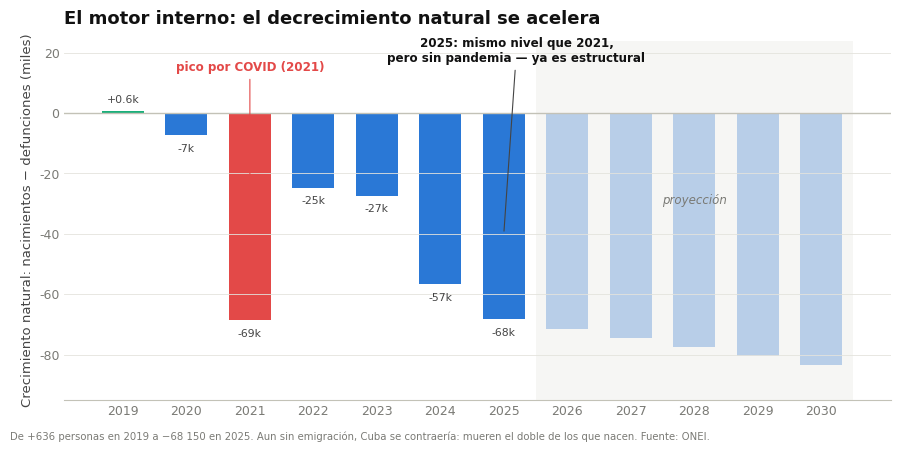

Source code (Python): (Note: this script raises an exception after producing the figure.)
# -*- coding: utf-8 -*-
import numpy as np, matplotlib as mpl, matplotlib.pyplot as plt

SURF="#ffffff"; INK="#111111"; INK2="#444444"; MUTED="#7a7a75"; GRID="#e4e3dd"; BASE="#c3c2b7"
S1,S2,S3="#2a78d6","#eb6834","#1baf7a"; S4="#eda100"; RED="#e34948"; VIO="#7a3fb0"
mpl.rcParams.update({"font.family":"DejaVu Sans","text.color":INK,"axes.edgecolor":BASE,
 "axes.labelcolor":INK2,"axes.linewidth":0.8,"xtick.color":MUTED,"ytick.color":MUTED,
 "xtick.labelsize":9,"ytick.labelsize":9,"figure.facecolor":SURF,"axes.facecolor":SURF,"savefig.facecolor":SURF})
def style(ax):
    for s in ("top","right","left"): ax.spines[s].set_visible(False)
    ax.grid(axis="y",color=GRID,lw=0.6); ax.tick_params(length=0)

# ===== Fig A: motor interno - decrecimiento natural acelerándose =====
obs={2019:636,2020:-7401,2021:-68549,2022:-24705,2023:-27354,2024:-56724,2025:-68150}
proj={2026:-71350,2027:-74471,2028:-77516,2029:-80489,2030:-83392}
fig,ax=plt.subplots(figsize=(9.0,4.5),dpi=200); style(ax)
xs=list(obs); vs=[obs[y]/1000 for y in xs]
ax.bar(xs,vs,color=[S3 if v>0 else (RED if y in(2021,) else S1) for y,v in zip(xs,[obs[y] for y in xs])],width=0.66)
px=list(proj); pv=[proj[y]/1000 for y in px]
ax.bar(px,pv,color=S1,width=0.66,alpha=0.42)
ax.axhline(0,color=BASE,lw=1)
ax.annotate("pico por COVID (2021)",xy=(2021,-34),xytext=(2021,14),textcoords="data",fontsize=8.6,color=RED,ha="center",
            fontweight="bold",arrowprops=dict(arrowstyle="-",color=RED,lw=0.8))
ax.annotate("2025: mismo nivel que 2021,\npero sin pandemia — ya es estructural",xy=(2025,-40),xytext=(2025.2,17),
            textcoords="data",fontsize=8.6,color=INK,ha="center",fontweight="bold",
            arrowprops=dict(arrowstyle="-",color=INK2,lw=0.8))
ax.annotate("proyección",(2028,-30),textcoords="data",fontsize=8.5,color=MUTED,ha="center",style="italic")
ax.axvspan(2025.5,2030.5,color=GRID,alpha=0.3,lw=0)
for y in xs:
    ax.annotate(f"{obs[y]/1000:+.0f}k" if abs(obs[y])>1500 else "+0.6k",(y,obs[y]/1000),
                xytext=(0,-12 if obs[y]<0 else 6),textcoords="offset points",ha="center",fontsize=7.8,color=INK2)
ax.set_xticks(list(xs)+list(px)); ax.set_ylim(-95,24)
ax.set_ylabel("Crecimiento natural: nacimientos − defunciones (miles)",fontsize=9.5)
ax.set_title("El motor interno: el decrecimiento natural se acelera",fontsize=13,fontweight="bold",loc="left",color=INK,pad=12)
fig.text(0.005,0.012,"De +636 personas en 2019 a −68 150 en 2025. Aun sin emigración, Cuba se contraería: mueren el doble de los que nacen. Fuente: ONEI.",fontsize=7.3,color=MUTED)
fig.tight_layout(rect=(0,0.03,1,1)); fig.savefig("/home/claude/ms_natural.png",bbox_inches="tight"); plt.close(fig)

# ===== Fig B: envejecimiento con proyección oficial a 2035 =====
struct={2000:(20.5,14.7),2005:(19.0,15.7),2010:(17.3,17.8),2015:(16.5,19.4),2019:(16.0,20.4),
        2020:(15.7,21.3),2021:(15.7,21.6),2022:(15.6,22.3)}
projs={2025:(15.1,25.0),2030:(13.8,29.4),2035:(12.8,33.1)}
yrs=sorted(struct); y014=[struct[y][0] for y in yrs]; y60=[struct[y][1] for y in yrs]
pyr=[2022]+sorted(projs); p014=[struct[2022][0]]+[projs[y][0] for y in sorted(projs)]; p60=[struct[2022][1]]+[projs[y][1] for y in sorted(projs)]
fig,ax=plt.subplots(figsize=(9.0,4.6),dpi=200); style(ax)
ax.axvspan(2022,2035.5,color=GRID,alpha=0.3,lw=0)
ax.plot(yrs,y60,color=S2,lw=2.4,marker="o",ms=5); ax.plot(pyr,p60,color=S2,lw=2.2,ls=(0,(4,2)))
ax.plot(yrs,y014,color=S1,lw=2.4,marker="o",ms=5); ax.plot(pyr,p014,color=S1,lw=2.2,ls=(0,(4,2)))
ax.annotate("60 años y más",(2000,15.5),color=S2,fontsize=10,fontweight="bold",va="top")
ax.annotate("33.1%\n(2035)",(2035,33.1),color=S2,fontsize=9,fontweight="bold",ha="right",va="bottom")
ax.annotate("0–14 años",(2000,22.5),color=S1,fontsize=10,fontweight="bold")
ax.annotate("12.8%\n(2035)",(2035,12.8),color=S1,fontsize=9,fontweight="bold",ha="right",va="top")
ax.annotate("proyección oficial ONEI",(2028.5,20),color=MUTED,fontsize=8.5,ha="center",style="italic")
ax.annotate("un tercio del país\nmayor de 60 en 2035",(2032,30),color=INK2,fontsize=8.3,ha="center")
ax.set_xlim(1999,2036); ax.set_ylim(10,35); ax.set_ylabel("% de la población",fontsize=10)
ax.set_title("Implosión desde dentro: la estructura por edades, 2000–2035",fontsize=12.5,fontweight="bold",loc="left",color=INK,pad=12)
fig.text(0.005,0.012,"La proyección oficial a 2035 ya se queda corta: la ONEI reportó 26.7% de 60+ a fin de 2025, por encima del 25% proyectado. Fuente: ONEI (tabla 3.12).",fontsize=7.1,color=MUTED)
fig.tight_layout(rect=(0,0.03,1,1)); fig.savefig("/home/claude/ms_aging.png",bbox_inches="tight"); plt.close(fig)

# ===== Fig C: esperanza de vida oficial (declive) + independiente =====
tri=[("2001–03",2002,76.997),("2005–07",2006,77.97),("2011–13",2012,78.45),("2014–16",2015,78.068),("2018–20",2019,77.70)]
fig,ax=plt.subplots(figsize=(9.0,4.2),dpi=200); style(ax)
tx=[t[1] for t in tri]; tv=[t[2] for t in tri]
ax.plot(tx,tv,color=S1,lw=2.4,marker="o",ms=6,zorder=4)
ax.plot([2019,2021],[77.70,71.25],color=RED,lw=2,ls=(0,(3,2)),marker="D",ms=7,zorder=5)
ax.annotate("máximo oficial\n78.45 (2011–13)",(2012,78.45),xytext=(0,8),textcoords="offset points",ha="center",fontsize=8.5,color=S1,fontweight="bold")
ax.annotate("77.70\n(2018–20)",(2019,77.70),xytext=(6,-4),textcoords="offset points",ha="left",fontsize=8.5,color=S1)
ax.annotate("71.25 (2021)\nestimación independiente\n(Albizu-Campos)",(2021,71.25),xytext=(-8,4),textcoords="offset points",ha="right",fontsize=8.5,color=RED,fontweight="bold")
ax.set_xlim(2000,2023); ax.set_ylim(70,79.5); ax.set_ylabel("Esperanza de vida al nacer (años)",fontsize=10)
ax.set_title("La esperanza de vida ya caía en los datos oficiales",fontsize=12.5,fontweight="bold",loc="left",color=INK,pad=12)
fig.text(0.005,0.012,"Serie oficial por trienios (azul): máximo en 2011–13, en descenso desde entonces. La estimación independiente para 2021 (rojo) marca el desplome de la crisis. Fuente: ONEI (tabla 3.17); Albizu-Campos.",fontsize=7.0,color=MUTED)
fig.tight_layout(rect=(0,0.03,1,1)); fig.savefig("/home/claude/ms_life_exp.png",bbox_inches="tight"); plt.close(fig)

# ===== regenerar análogos SIN Puerto Rico =====
analogs=[("Siria 2011–20 (guerra)",50.0,">10",RED),("Venezuela 2013–24",25.0,"1–3",S4),
 ("Zimbabue 1998–08",25.0,"~2.5",S4),("Cuba 2019–25 · Modelo C",23.5,"3.9",RED),
 ("Cuba 2019–25 · Modelo D ★",21.3,"3.5",VIO),("Cuba 2019–25 · Modelo A",17.6,"2.9",S1),
 ("Cuba Período Especial 90s",0.5,"~0",MUTED)]
fig,ax=plt.subplots(figsize=(9.0,4.5),dpi=200); style(ax)
yy=np.arange(len(analogs))[::-1]
ax.barh(yy,[a[1] for a in analogs],color=[a[3] for a in analogs],height=0.6)
for i,a in zip(yy,analogs): ax.annotate(f"{a[1]:.0f}%  ·  {a[2]} %/año",(a[1],i),xytext=(6,0),textcoords="offset points",va="center",fontsize=8.6,color=INK2)
ax.set_yticks(yy); ax.set_yticklabels([a[0] for a in analogs],fontsize=9.5)
ax.set_xlim(0,60); ax.set_xlabel("Pérdida acumulada de población en el período de crisis (%)",fontsize=10)
ax.grid(axis="y",visible=False); ax.grid(axis="x",color=GRID,lw=0.6)
ax.set_title("La pérdida de Cuba en contexto comparado",fontsize=13,fontweight="bold",loc="left",color=INK,pad=12)
fig.text(0.005,0.012,"Fuentes: R4V/ACNUR (Venezuela); CRS/OMS (Zimbabue); ONU (Siria); CMAJ (Cuba 90s). Tasa anual = acumulada ÷ años.",fontsize=7.1,color=MUTED)
fig.tight_layout(rect=(0,0.03,1,1)); fig.savefig("/home/claude/es_4_analogos_noPR.png",bbox_inches="tight"); plt.close(fig)
print("internal figs ok")
